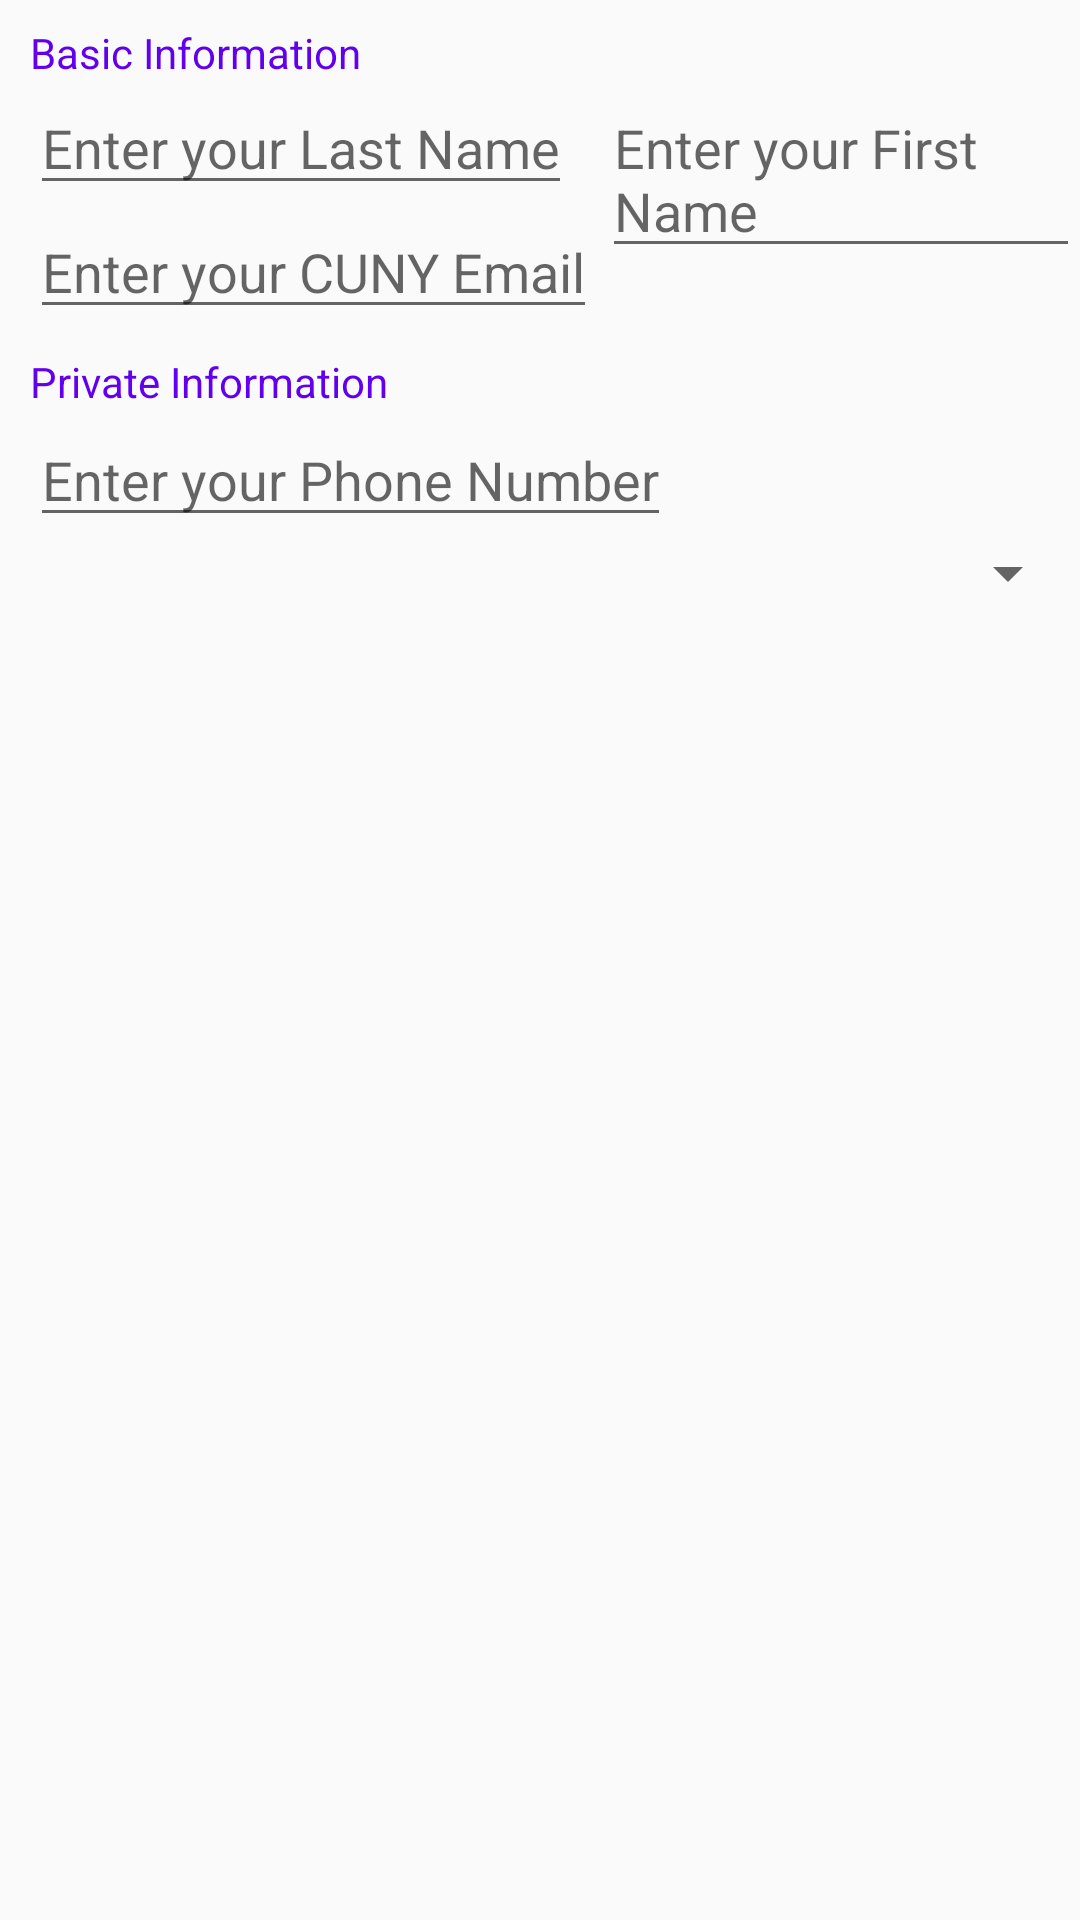

Reconstruct the res/layout file that produces this screen, plus the resources it refers to.
<!-- AndroidManifest.xml: application theme AppTheme -->
<!-- res/layout/activity_sign_up.xml -->
<?xml version="1.0" encoding="utf-8"?>
<RelativeLayout xmlns:android="http://schemas.android.com/apk/res/android"
    xmlns:app="http://schemas.android.com/apk/res-auto"
    xmlns:tools="http://schemas.android.com/tools"
    android:layout_width="match_parent"
    android:layout_height="match_parent"
    tools:context=".signUpActivity">

    <TextView
        android:id="@+id/textView"
        android:layout_width="wrap_content"
        android:layout_height="wrap_content"
        android:layout_marginTop="8dp"
        android:layout_marginLeft="10dp"
        android:layout_alignParentLeft="true"
        android:text="Basic Information"
        android:textColor="@color/colorPrimary"
        />

    <EditText
        android:id="@+id/lastName"
        android:layout_width="wrap_content"
        android:layout_height="wrap_content"
        android:layout_alignParentLeft="true"
        android:layout_below="@id/textView"
        android:layout_marginLeft="10dp"
        android:hint="Enter your Last Name" />

    <EditText
        android:id="@+id/firstName"
        android:layout_width="wrap_content"
        android:layout_height="wrap_content"
        android:layout_toRightOf="@id/lastName"
        android:layout_below="@+id/textView"
        android:layout_marginLeft="10dp"
        android:hint="Enter your First Name" />

    //VALIDATE EMAIL TO CUNY DOMAIN

    <EditText
        android:id="@+id/email"
        android:layout_width="wrap_content"
        android:layout_height="wrap_content"
        android:layout_alignParentLeft="true"
        android:layout_marginLeft="10dp"
        android:layout_below="@id/lastName"
        android:hint="Enter your CUNY Email" />

    <TextView
        android:id="@+id/textView1"
        android:layout_width="wrap_content"
        android:layout_height="wrap_content"
        android:layout_marginTop="8dp"
        android:layout_marginLeft="10dp"
        android:layout_alignParentLeft="true"
        android:layout_below="@+id/email"
        android:text="Private Information"
        android:textColor="@color/colorPrimary"
        />

    <EditText
        android:id="@+id/phoneNumber"
        android:layout_width="wrap_content"
        android:layout_height="wrap_content"
        android:layout_below="@+id/textView1"
        android:layout_marginLeft="10dp"
        android:layout_marginTop="1dp"
        android:hint="Enter your Phone Number" />


    <Spinner
        android:id="@+id/selectCampus"
        android:layout_width="fill_parent"
        android:layout_height="wrap_content"
        android:layout_below="@+id/phoneNumber"
        android:autofillHints="Select your current CUNY campus"
        />
        

</RelativeLayout>
<!-- resources referenced by this layout -->
<resources>
  <style name="AppTheme" parent="Theme.AppCompat.Light.DarkActionBar">
          
          <item name="colorPrimary">#8382d4</item>
          <item name="colorPrimaryDark">#591919</item>
          <item name="colorAccent">#575621</item>
      </style>
  <!-- not gathered from this repository: default colours our renderer supplied (Android Studio template values) -->
  <color name="colorPrimary">#FF6200EE</color>
</resources>
